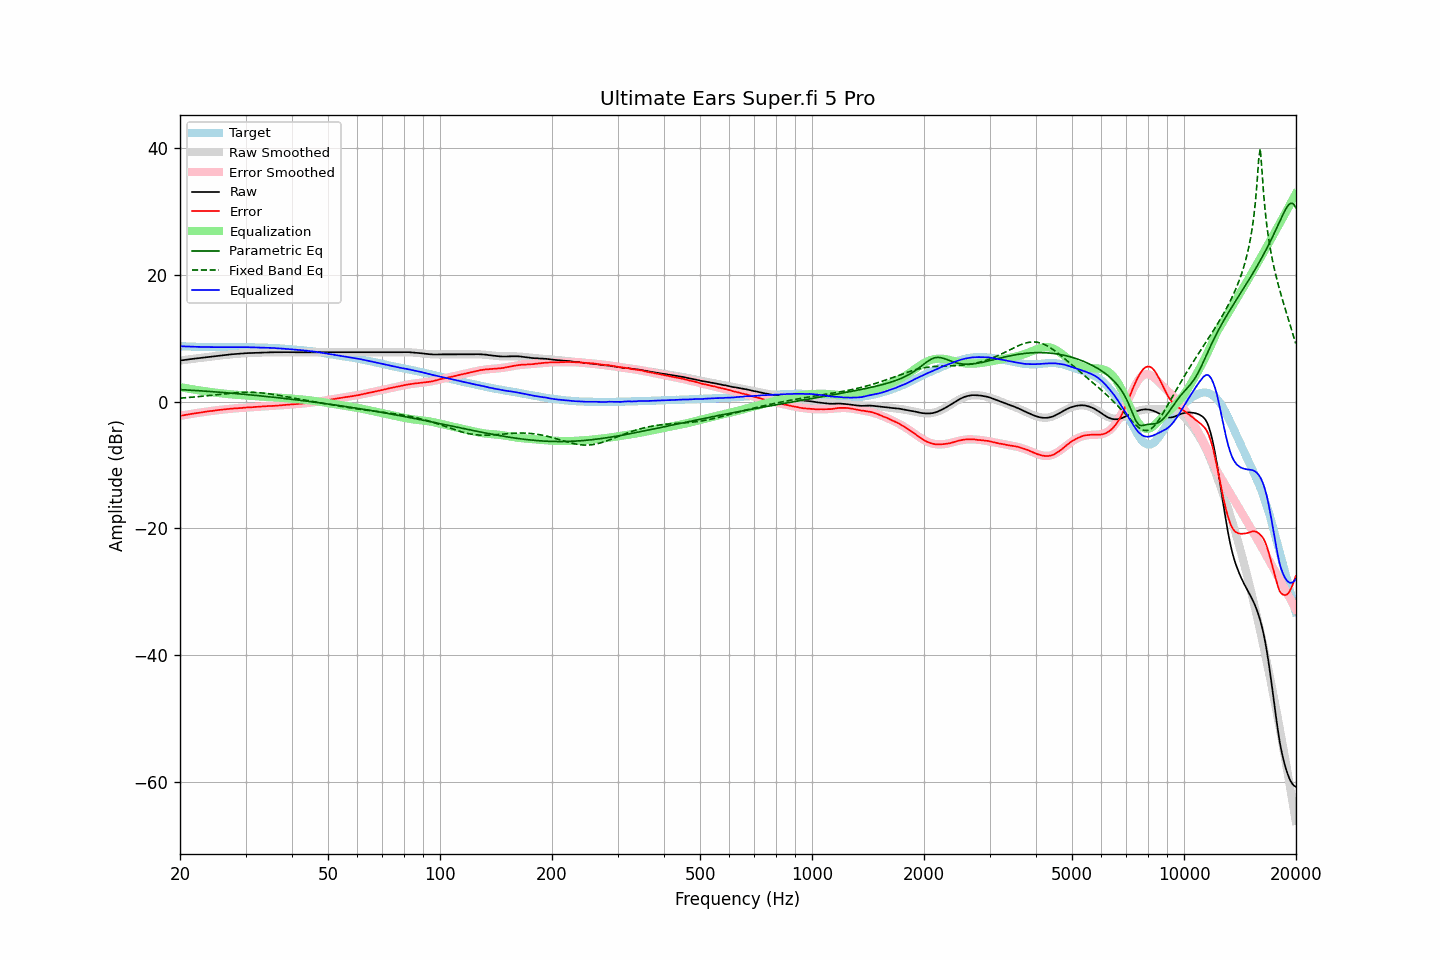

Source data for this figure (header and first rows):
frequency, raw, error, smoothed, error_smoothed, equalization, parametric_eq, fixed_band_eq, equalized_raw, equalized_smoothed, target
20.00, 6.47, -2.27, 6.47, -2.27, 2.27, 1.89, 0.54, 8.74, 8.74, 8.74
20.20, 6.50, -2.23, 6.50, -2.23, 2.23, 1.87, 0.56, 8.72, 8.73, 8.73
20.40, 6.54, -2.18, 6.54, -2.18, 2.18, 1.86, 0.57, 8.72, 8.72, 8.72
20.61, 6.57, -2.14, 6.57, -2.13, 2.13, 1.84, 0.59, 8.70, 8.70, 8.71
20.81, 6.61, -2.08, 6.60, -2.09, 2.09, 1.83, 0.61, 8.70, 8.69, 8.69
21.02, 6.64, -2.04, 6.64, -2.04, 2.04, 1.81, 0.63, 8.68, 8.68, 8.68
21.23, 6.68, -1.99, 6.67, -2.00, 2.00, 1.80, 0.65, 8.68, 8.67, 8.67
21.44, 6.71, -1.97, 6.71, -1.96, 1.96, 1.78, 0.67, 8.66, 8.66, 8.68
21.66, 6.74, -1.92, 6.74, -1.91, 1.91, 1.77, 0.69, 8.65, 8.65, 8.66
21.87, 6.77, -1.89, 6.77, -1.87, 1.87, 1.75, 0.72, 8.64, 8.65, 8.66
22.09, 6.80, -1.84, 6.80, -1.83, 1.83, 1.73, 0.74, 8.63, 8.64, 8.64
22.31, 6.84, -1.79, 6.84, -1.79, 1.79, 1.72, 0.76, 8.63, 8.63, 8.63
22.54, 6.87, -1.75, 6.87, -1.75, 1.75, 1.70, 0.79, 8.62, 8.62, 8.62
22.76, 6.90, -1.72, 6.90, -1.72, 1.72, 1.68, 0.81, 8.61, 8.62, 8.62
22.99, 6.94, -1.67, 6.93, -1.68, 1.68, 1.67, 0.84, 8.62, 8.61, 8.61
23.22, 6.97, -1.63, 6.96, -1.64, 1.64, 1.65, 0.86, 8.61, 8.61, 8.60
23.45, 7.00, -1.61, 7.00, -1.61, 1.61, 1.63, 0.89, 8.60, 8.60, 8.61
23.69, 7.03, -1.57, 7.03, -1.57, 1.57, 1.61, 0.92, 8.60, 8.60, 8.60
23.92, 7.06, -1.53, 7.06, -1.53, 1.53, 1.60, 0.94, 8.59, 8.59, 8.59
24.16, 7.09, -1.51, 7.09, -1.50, 1.50, 1.58, 0.97, 8.59, 8.59, 8.60
24.40, 7.12, -1.48, 7.12, -1.47, 1.47, 1.56, 1.00, 8.59, 8.59, 8.60
24.65, 7.15, -1.44, 7.15, -1.44, 1.44, 1.54, 1.03, 8.58, 8.59, 8.59
24.89, 7.18, -1.41, 7.18, -1.40, 1.40, 1.52, 1.06, 8.58, 8.58, 8.59
25.14, 7.21, -1.37, 7.21, -1.37, 1.37, 1.50, 1.09, 8.58, 8.58, 8.58
25.39, 7.24, -1.34, 7.24, -1.34, 1.34, 1.48, 1.11, 8.58, 8.58, 8.58
25.65, 7.27, -1.31, 7.27, -1.31, 1.31, 1.46, 1.14, 8.58, 8.58, 8.58
25.91, 7.30, -1.28, 7.30, -1.28, 1.28, 1.44, 1.17, 8.58, 8.58, 8.58
26.16, 7.33, -1.26, 7.32, -1.25, 1.25, 1.42, 1.20, 8.58, 8.58, 8.59
26.43, 7.35, -1.23, 7.35, -1.23, 1.23, 1.40, 1.23, 8.57, 8.58, 8.58
26.69, 7.38, -1.20, 7.38, -1.20, 1.20, 1.38, 1.25, 8.58, 8.58, 8.58
26.96, 7.41, -1.17, 7.40, -1.18, 1.18, 1.36, 1.28, 8.58, 8.58, 8.58
27.23, 7.43, -1.15, 7.43, -1.15, 1.15, 1.34, 1.30, 8.58, 8.58, 8.58
27.50, 7.46, -1.12, 7.45, -1.13, 1.13, 1.32, 1.33, 8.59, 8.58, 8.58
27.77, 7.48, -1.11, 7.48, -1.11, 1.11, 1.30, 1.35, 8.59, 8.58, 8.59
28.05, 7.50, -1.08, 7.50, -1.09, 1.09, 1.27, 1.37, 8.58, 8.59, 8.58
28.33, 7.52, -1.07, 7.52, -1.06, 1.06, 1.25, 1.39, 8.58, 8.59, 8.59
28.62, 7.54, -1.05, 7.54, -1.05, 1.05, 1.23, 1.41, 8.58, 8.59, 8.59
28.90, 7.56, -1.04, 7.56, -1.03, 1.03, 1.21, 1.42, 8.58, 8.59, 8.60
29.19, 7.58, -1.02, 7.58, -1.01, 1.01, 1.18, 1.44, 8.59, 8.59, 8.60
29.48, 7.60, -0.99, 7.59, -0.99, 0.99, 1.16, 1.45, 8.59, 8.59, 8.59
29.78, 7.62, -0.97, 7.61, -0.97, 0.97, 1.14, 1.46, 8.59, 8.58, 8.59
30.08, 7.64, -0.95, 7.62, -0.96, 0.96, 1.11, 1.46, 8.59, 8.58, 8.59
30.38, 7.65, -0.92, 7.64, -0.94, 0.94, 1.09, 1.46, 8.59, 8.58, 8.57
30.68, 7.65, -0.92, 7.65, -0.92, 0.92, 1.07, 1.46, 8.57, 8.57, 8.57
30.99, 7.66, -0.91, 7.66, -0.90, 0.90, 1.04, 1.46, 8.56, 8.57, 8.57
31.30, 7.67, -0.90, 7.68, -0.89, 0.89, 1.02, 1.45, 8.55, 8.56, 8.57
31.61, 7.68, -0.88, 7.69, -0.87, 0.87, 0.99, 1.44, 8.54, 8.55, 8.56
31.93, 7.70, -0.84, 7.70, -0.85, 0.85, 0.97, 1.43, 8.55, 8.55, 8.54
32.24, 7.71, -0.84, 7.71, -0.83, 0.83, 0.94, 1.42, 8.54, 8.54, 8.55
32.57, 7.72, -0.81, 7.72, -0.81, 0.81, 0.92, 1.40, 8.53, 8.53, 8.53
32.89, 7.73, -0.80, 7.73, -0.80, 0.80, 0.89, 1.38, 8.53, 8.53, 8.53
33.22, 7.74, -0.78, 7.74, -0.78, 0.78, 0.87, 1.35, 8.52, 8.52, 8.52
33.55, 7.75, -0.77, 7.74, -0.77, 0.77, 0.84, 1.33, 8.52, 8.51, 8.52
33.89, 7.76, -0.75, 7.75, -0.75, 0.75, 0.82, 1.30, 8.51, 8.51, 8.51
34.23, 7.76, -0.73, 7.76, -0.74, 0.74, 0.79, 1.27, 8.50, 8.50, 8.49
34.57, 7.77, -0.72, 7.77, -0.72, 0.72, 0.76, 1.23, 8.49, 8.49, 8.49
34.92, 7.78, -0.69, 7.77, -0.71, 0.71, 0.74, 1.20, 8.49, 8.48, 8.47
35.27, 7.78, -0.71, 7.78, -0.69, 0.69, 0.71, 1.16, 8.47, 8.47, 8.49
35.62, 7.78, -0.68, 7.78, -0.68, 0.68, 0.68, 1.12, 8.46, 8.46, 8.46
35.97, 7.78, -0.68, 7.78, -0.66, 0.66, 0.65, 1.08, 8.44, 8.44, 8.46
... 635 more rows
